Run: headless pygame with SDL's dummy video driver; simulated clock (each Clock.tick advances the game by its frame time, no real sleeping); random seed 0; keys injected as events and as key.get_pressed() state; no mouse input.
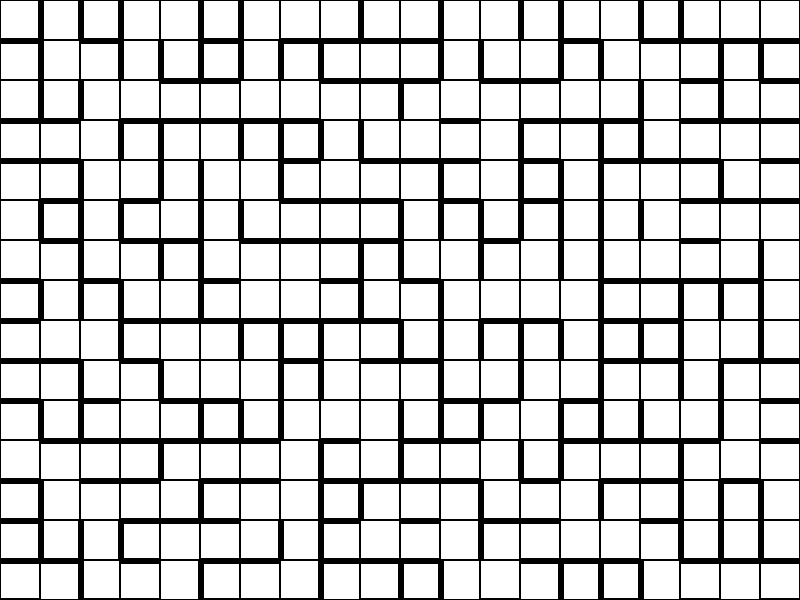
Frame 1 of 4 · flips 1–60 · no input
Frame 2 of 4 · flips 61–180 · tapped SPACE, RETURN · held RIGHT (→), D · screen unchanged from frame 1, image omitted
Frame 3 of 4 · flips 181–300 · held DOWN (↓), S · screen unchanged from frame 2, image omitted
Frame 4 of 4 · flips 301–420 · held LEFT (←), A, UP (↑), W · screen unchanged from frame 3, image omitted

The pygame program that drew these frames:

import random
import pygame

width = 20
heigth = 15
cell_size = 40

pygame.init()
w = width * cell_size
h = heigth * cell_size
screen = pygame.display.set_mode((w,h))
clock = pygame.time.Clock()

grid = []

for y in range(heigth+1):
    for x in range(width):
        grid.append((x,y))

random.shuffle(grid)

sets = [{cell} for cell in grid]

def find_set(cell):
    for s in sets:
        if cell in s:
            return s

def merge_sets(set1,set2):
    sets.remove(set1)
    sets.remove(set2)
    merged_set = set1.union(set2)
    sets.append(merged_set)

def draw_grid():
    for cell in grid:
        x,y = cell
        pygame.draw.rect(screen,(0,0,0), (x*cell_size,y*cell_size,cell_size,cell_size),1)

def draw_horizontal_wall(cell):
    print("horizontal wall")
    x,y = cell
    pygame.draw.line(screen,(0,0,0),(x*cell_size,y*cell_size+cell_size),((x+1)*cell_size,y*cell_size+cell_size),6)

def draw_vertical_wall(cell):
    print("draw vertical wall")
    x,y = cell
    pygame.draw.line(screen,(0,0,0),(x*cell_size+cell_size,y*cell_size),(x*cell_size+cell_size,(y+1)*cell_size),6)

running = True

screen.fill((255,255,255))
draw_grid()
while running:
    for event in pygame.event.get():
        if event.type == pygame.QUIT:
            running = False
    

    edges = []

    for cell in grid:
        x,y = cell
        
        if x < width -1:
            edges.append(((x,y), (x+1,y)))
        if y < heigth:
            edges.append(((x,y), (x,y+1)))

    random.shuffle(edges)

    for edge in edges:
        cell1,cell2 = edge
        # print(f"cell1: {cell1}\ncell2:{cell2}")
        set1 = find_set(cell1)
        set2=find_set(cell2)
        # print(f"set1:{set1}\nset2:{set2}")

        # if set1 != set2 and set1 is not None and set2 is not None:
        if set1 != set2:
            merge_sets(set1,set2)
            x1,y1 = cell1
            x2,y2 = cell2

            if x1 == x2:
                draw_horizontal_wall(cell1)
            elif y1 == y2:
                draw_vertical_wall(cell1)


    pygame.display.flip()
    clock.tick(30)

pygame.quit()
